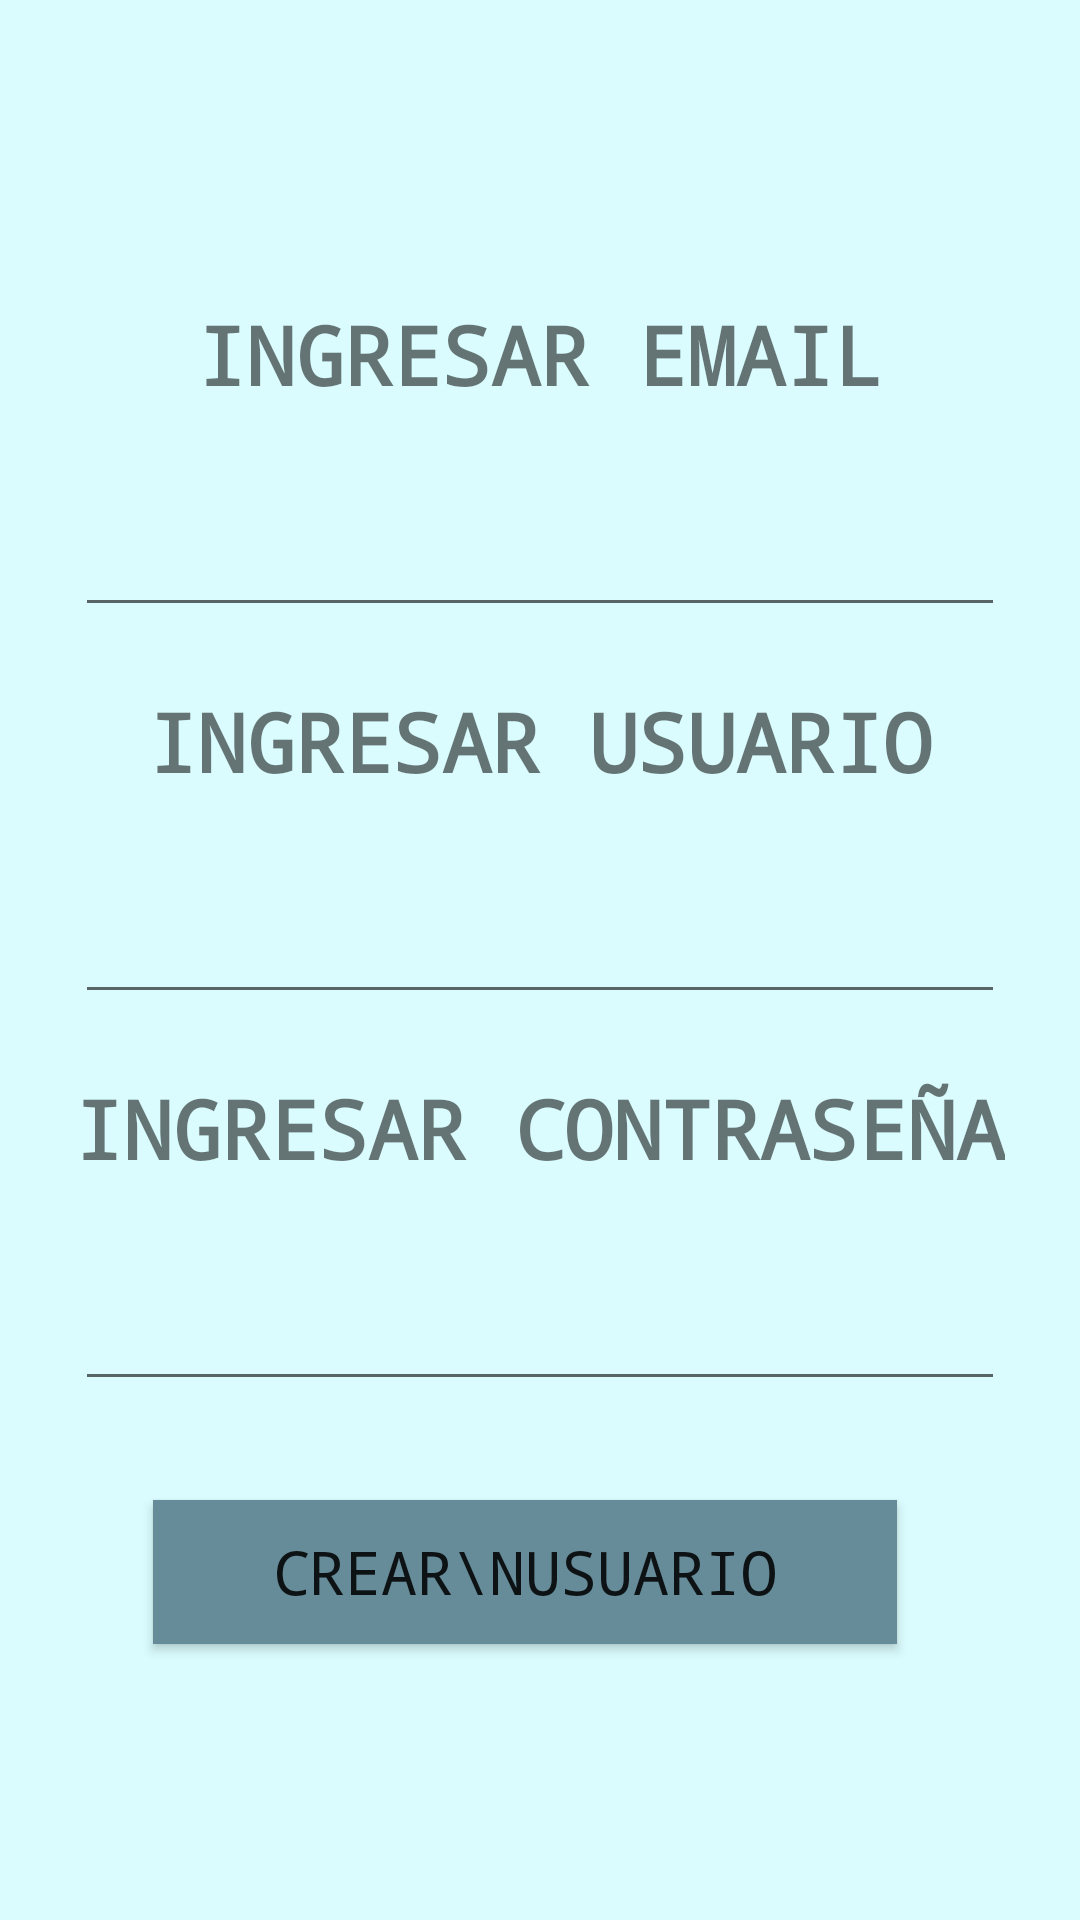

Reconstruct the res/layout file that produces this screen, plus the resources it refers to.
<!-- AndroidManifest.xml: application theme Theme.G12SeminarioTN -->
<!-- res/layout/activity_register.xml -->
<?xml version="1.0" encoding="utf-8"?>
<LinearLayout xmlns:android="http://schemas.android.com/apk/res/android"
    xmlns:app="http://schemas.android.com/apk/res-auto"
    xmlns:tools="http://schemas.android.com/tools"
    android:id="@+id/main"
    android:layout_width="match_parent"
    android:layout_height="match_parent"
    android:gravity="center_horizontal"
    android:orientation="vertical"
    tools:context=".RegisterActivity"
    android:background="@color/clarito">

    <TextView
        android:layout_width="wrap_content"
        android:layout_height="wrap_content"
        android:layout_marginTop="100dp"
        android:fontFamily="monospace"
        android:text="INGRESAR EMAIL"
        android:textSize="27sp"
        android:textStyle="bold" />

    <EditText
        android:id="@+id/etEmailR"
        android:layout_width="310dp"
        android:layout_height="wrap_content"
        android:layout_margin="20dp"
        android:inputType="textEmailAddress"
        android:textSize="27sp"
        tools:text="Email"
        android:fontFamily="monospace"/>

    <TextView
        android:layout_width="wrap_content"
        android:layout_height="wrap_content"
        android:fontFamily="monospace"
        android:text="INGRESAR USUARIO"
        android:textSize="27sp"
        android:textStyle="bold" />

    <EditText
        android:id="@+id/etUsuarioR"
        android:layout_width="310dp"
        android:layout_height="wrap_content"
        android:layout_margin="20dp"
        android:inputType="text"
        android:textSize="27sp"
        tools:text="Nombre de usuario"
        android:fontFamily="monospace"/>

    <TextView
        android:layout_width="wrap_content"
        android:layout_height="wrap_content"
        android:text="INGRESAR CONTRASEÑA"
        android:textSize="27sp"
        android:fontFamily="monospace"
        android:textStyle="bold"/>

    <EditText
        android:id="@+id/etPasswordR"
        android:layout_width="310dp"
        android:layout_height="wrap_content"
        android:layout_margin="20dp"
        android:inputType="textPassword"
        android:textSize="27sp"
        android:fontFamily="monospace"
        />



        <Button
            android:id="@+id/btnRegistrarR"
            android:layout_width="wrap_content"
            android:layout_height="wrap_content"
            android:layout_marginTop="13dp"
            android:layout_marginRight="5dp"
            android:background="#678c99"
            android:text="CREAR\nUSUARIO"
            android:textSize="20sp"
            android:paddingBottom="10dp"
            android:paddingTop="10dp"
            android:paddingLeft="40dp"
            android:paddingRight="40dp"
            android:fontFamily="monospace"
            />



</LinearLayout>
<!-- resources referenced by this layout -->
<resources>
  <color name="clarito">#dafcfe</color>
  <style name="Theme.G12SeminarioTN" parent="Base.Theme.G12SeminarioTN" />
  <style name="Base.Theme.G12SeminarioTN" parent="Theme.AppCompat.Light.NoActionBar">
          
          
      </style>
</resources>
